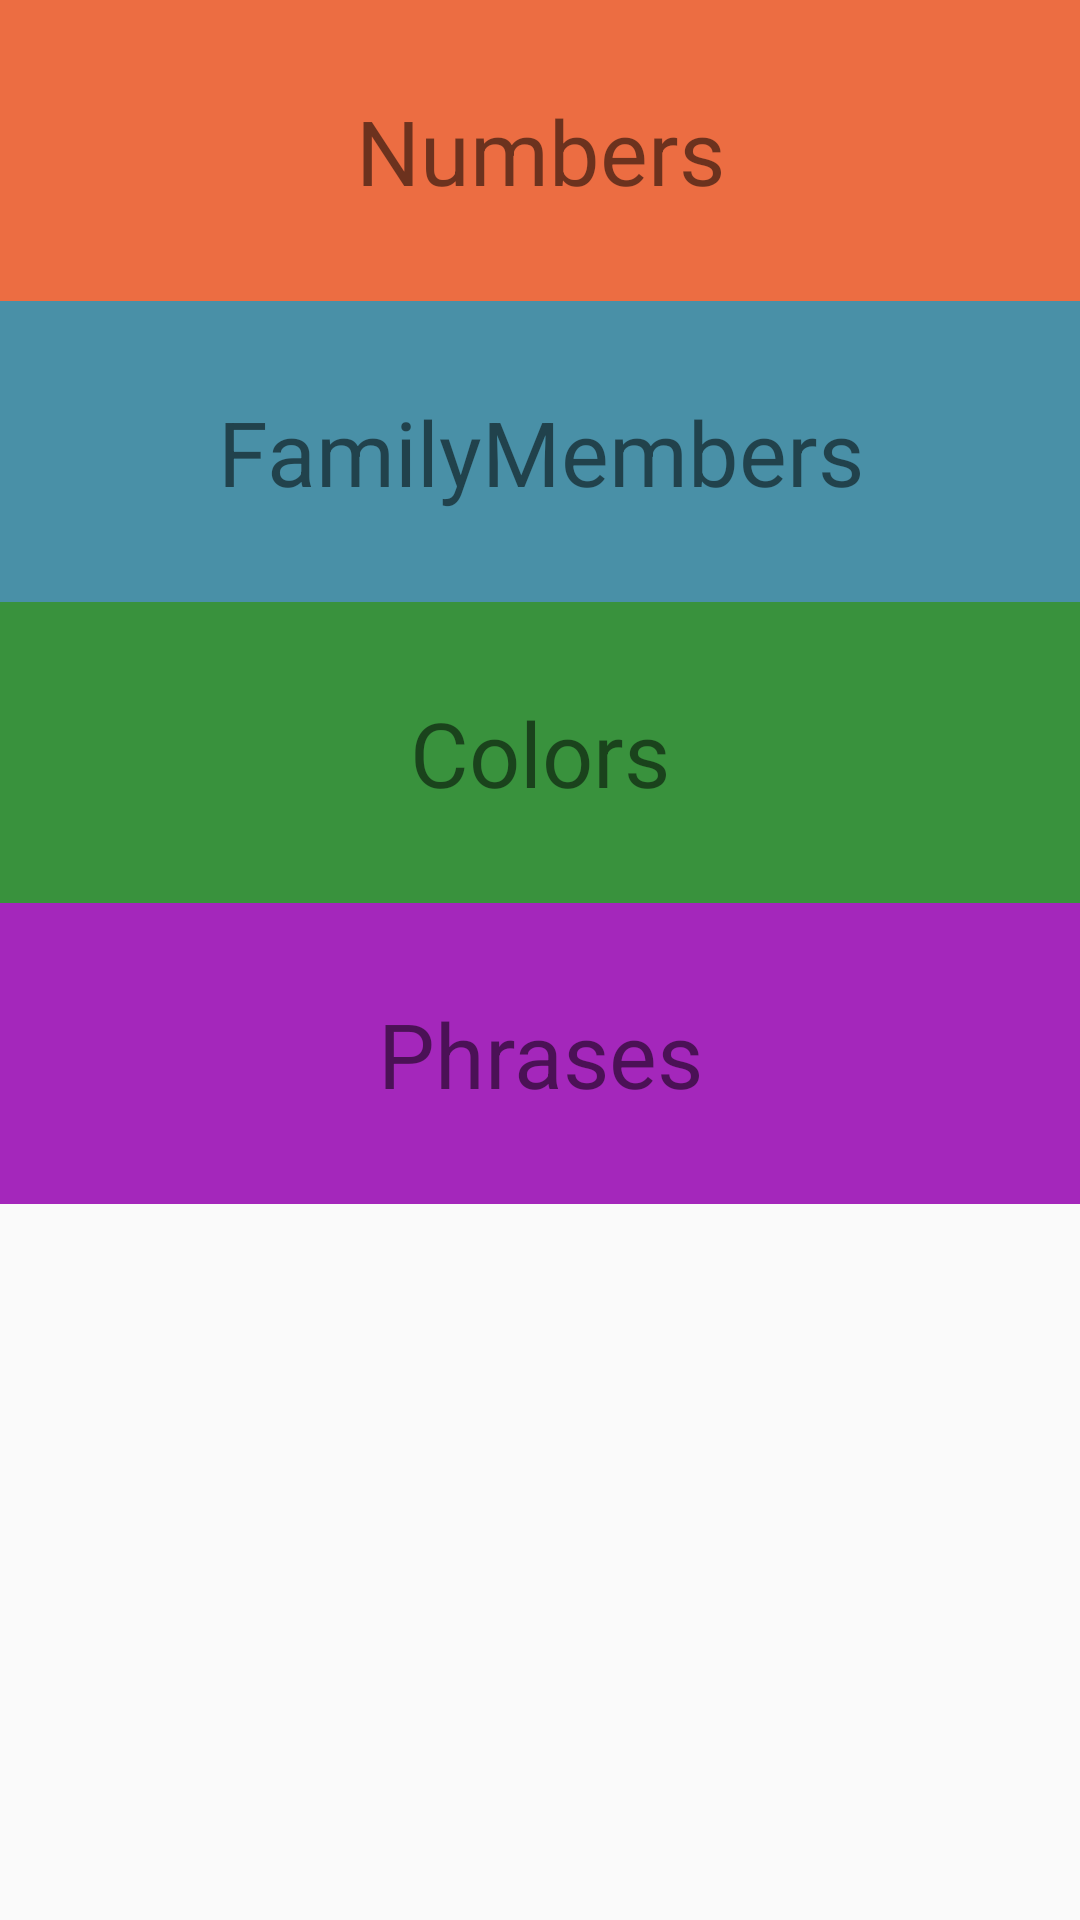

Write the Android layout XML for this screen, with the resource values it uses.
<!-- AndroidManifest.xml: application theme AppTheme -->
<!-- res/layout/activity_main.xml -->
<?xml version="1.0" encoding="utf-8"?>
<LinearLayout xmlns:android="http://schemas.android.com/apk/res/android"
    xmlns:app="http://schemas.android.com/apk/res-auto"
    xmlns:tools="http://schemas.android.com/tools"
    android:layout_width="match_parent"
    android:layout_height="match_parent"
    tools:context=".MainActivity"
    android:orientation="vertical">


    <TextView
        android:id="@+id/numbers"
        style="@style/TextTheme"
        android:layout_width="match_parent"
        android:layout_height="wrap_content"
        android:text="Numbers"
        android:background="#EC6D42"
        android:gravity="center"

        />

    <TextView
        android:id="@+id/family"
        style="@style/TextTheme"
        android:layout_width="match_parent"
        android:layout_height="wrap_content"
        android:text="FamilyMembers"
        android:background="#4990A7"
        android:gravity="center"


        />

    <TextView
        android:id="@+id/colors"
        style="@style/TextTheme"
        android:layout_width="match_parent"
        android:layout_height="wrap_content"
        android:text="Colors"
        android:background="#39923D"
        android:gravity="center"


        />

    <TextView
        android:id="@+id/phrases"
        style="@style/TextTheme"
        android:layout_width="match_parent"
        android:layout_height="wrap_content"
        android:text="Phrases"
        android:background="#A427BB"
        android:gravity="center"


        />
</LinearLayout>
<!-- resources referenced by this layout -->
<resources>
  <style name="TextTheme">
          <item name="android:layout_width">match_parent</item>
          <item name="android:color">#FF090808</item>
          <item name="android:textSize">30dp</item>
  
          <item name="android:padding">30dp</item>
      </style>
  <style name="AppTheme" parent="Theme.AppCompat.Light.DarkActionBar">
          
          <item name="colorPrimary">@color/colorPrimary</item>
          <item name="colorPrimaryDark">@color/colorPrimaryDark</item>
      </style>
  <color name="colorPrimary">#5F4A43</color>
  <color name="colorPrimaryDark">#854B3A</color>
</resources>
